Image classification data set "spectrograms_split" (yildiramdsa/sleep_apnea_classification_via_eeg_spectrograms_and_deep_learning on GitHub). Class labels (4): mild, moderate, normal, severe.

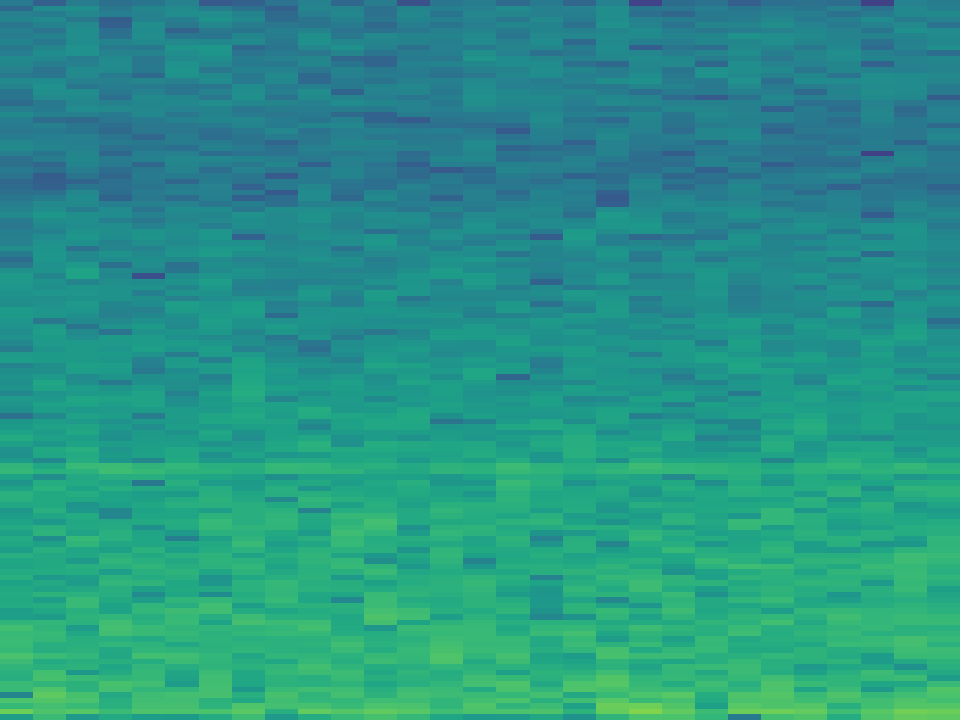
Label: mild

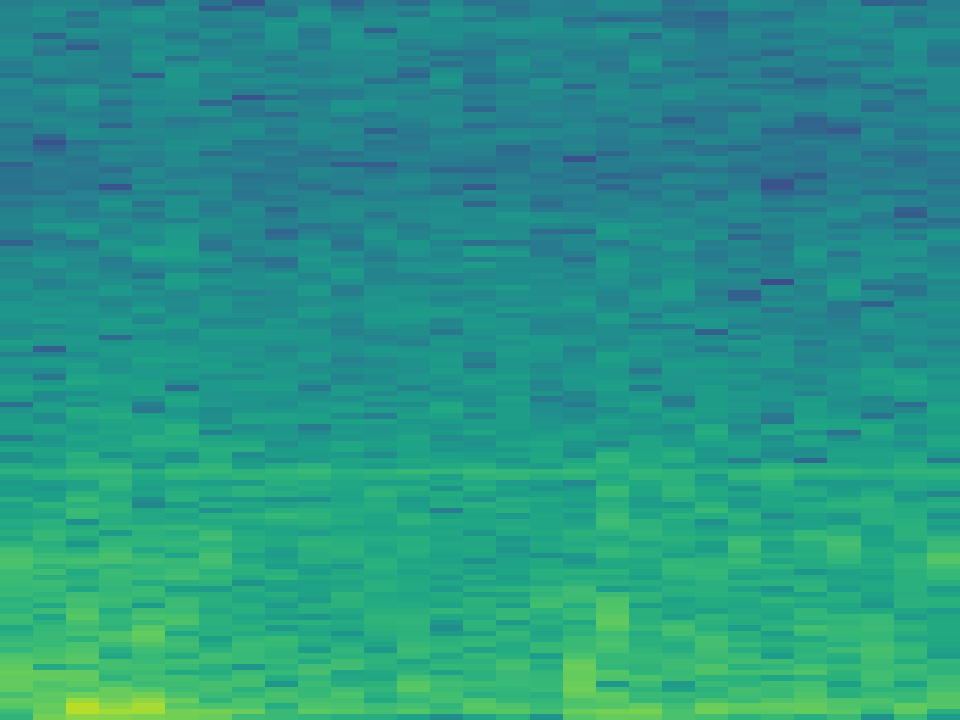
Label: normal

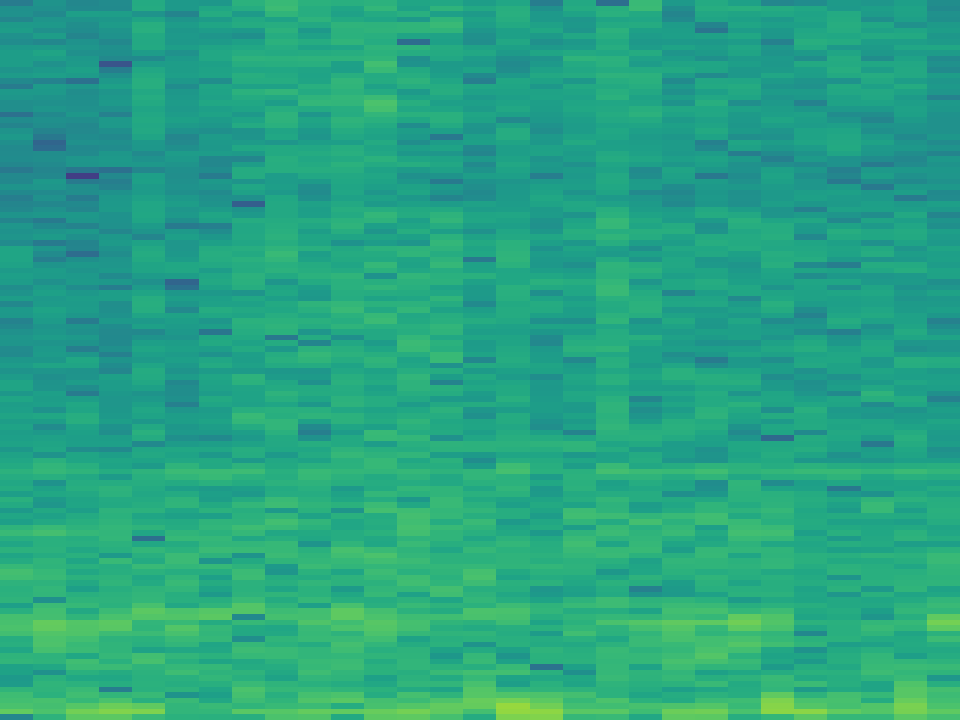
Label: normal

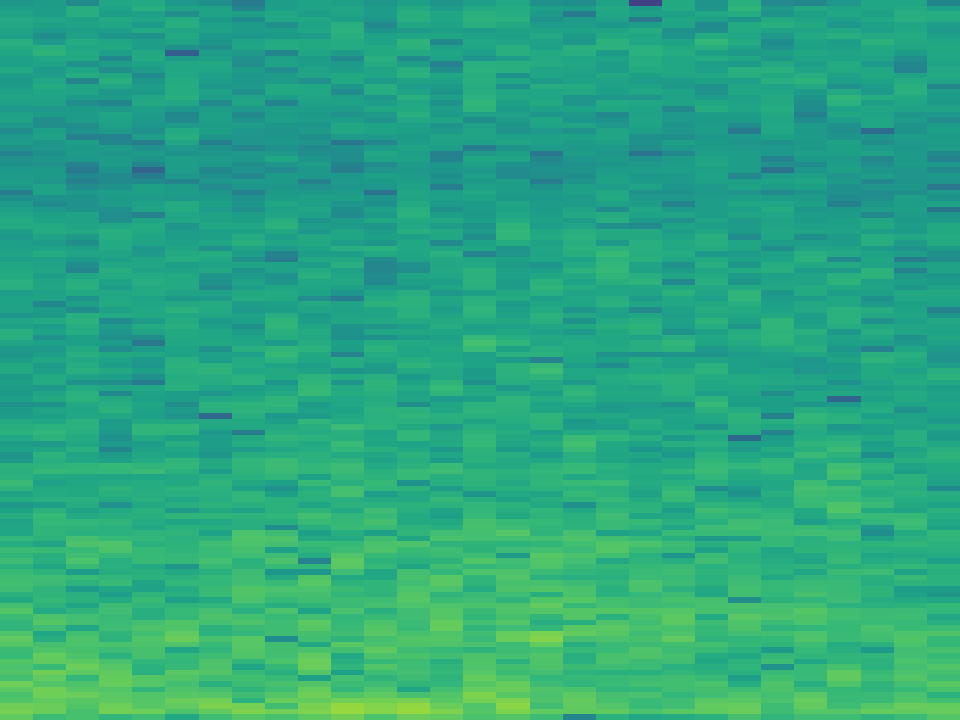
Label: severe

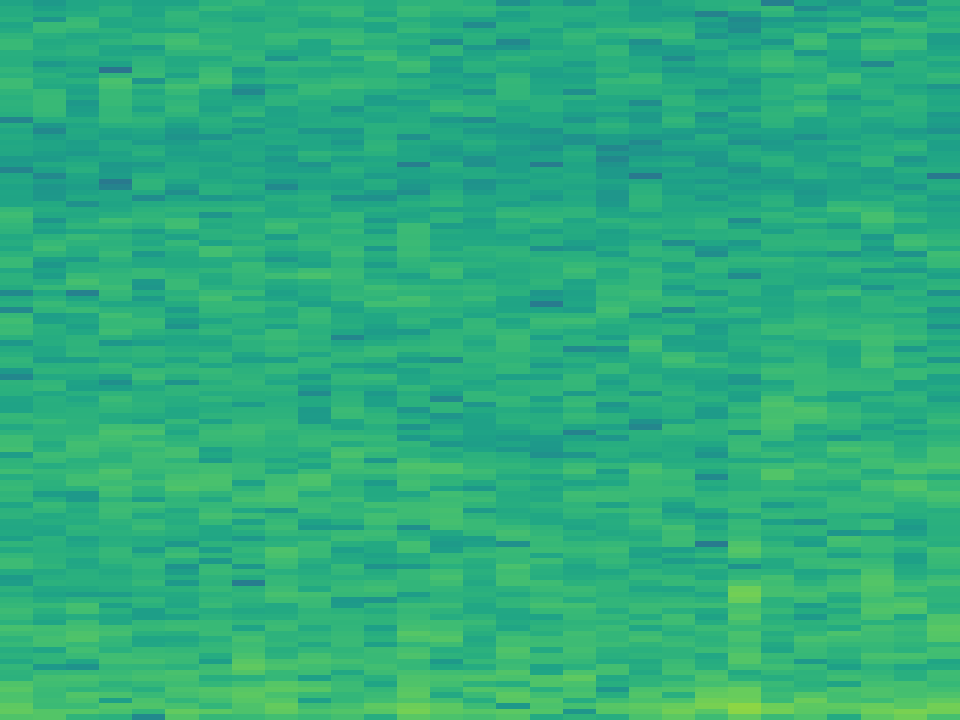
Label: moderate

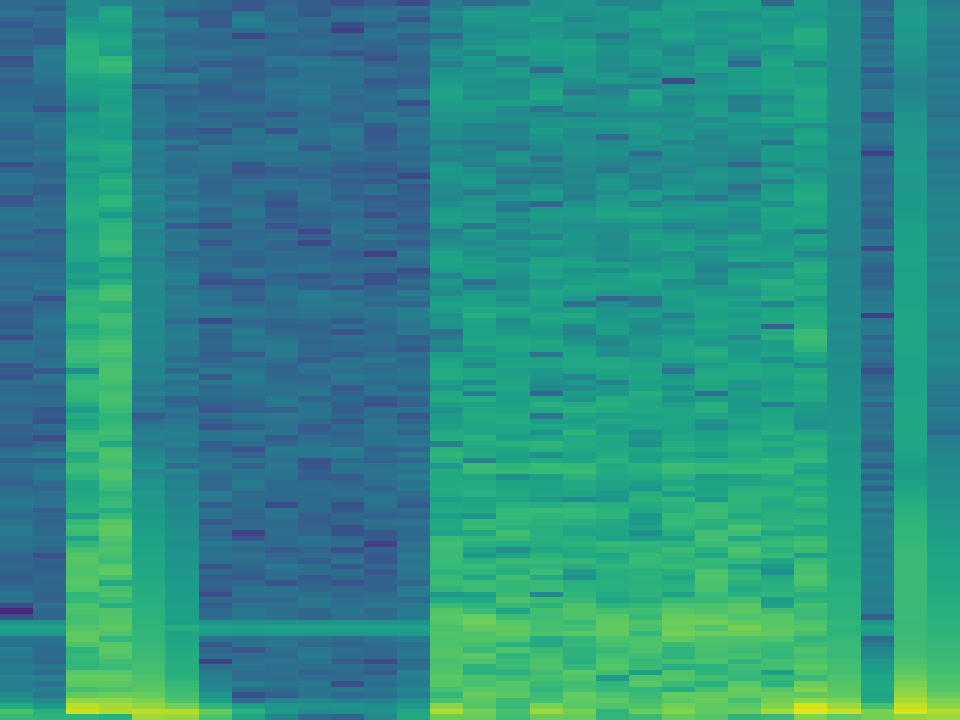
Label: mild
